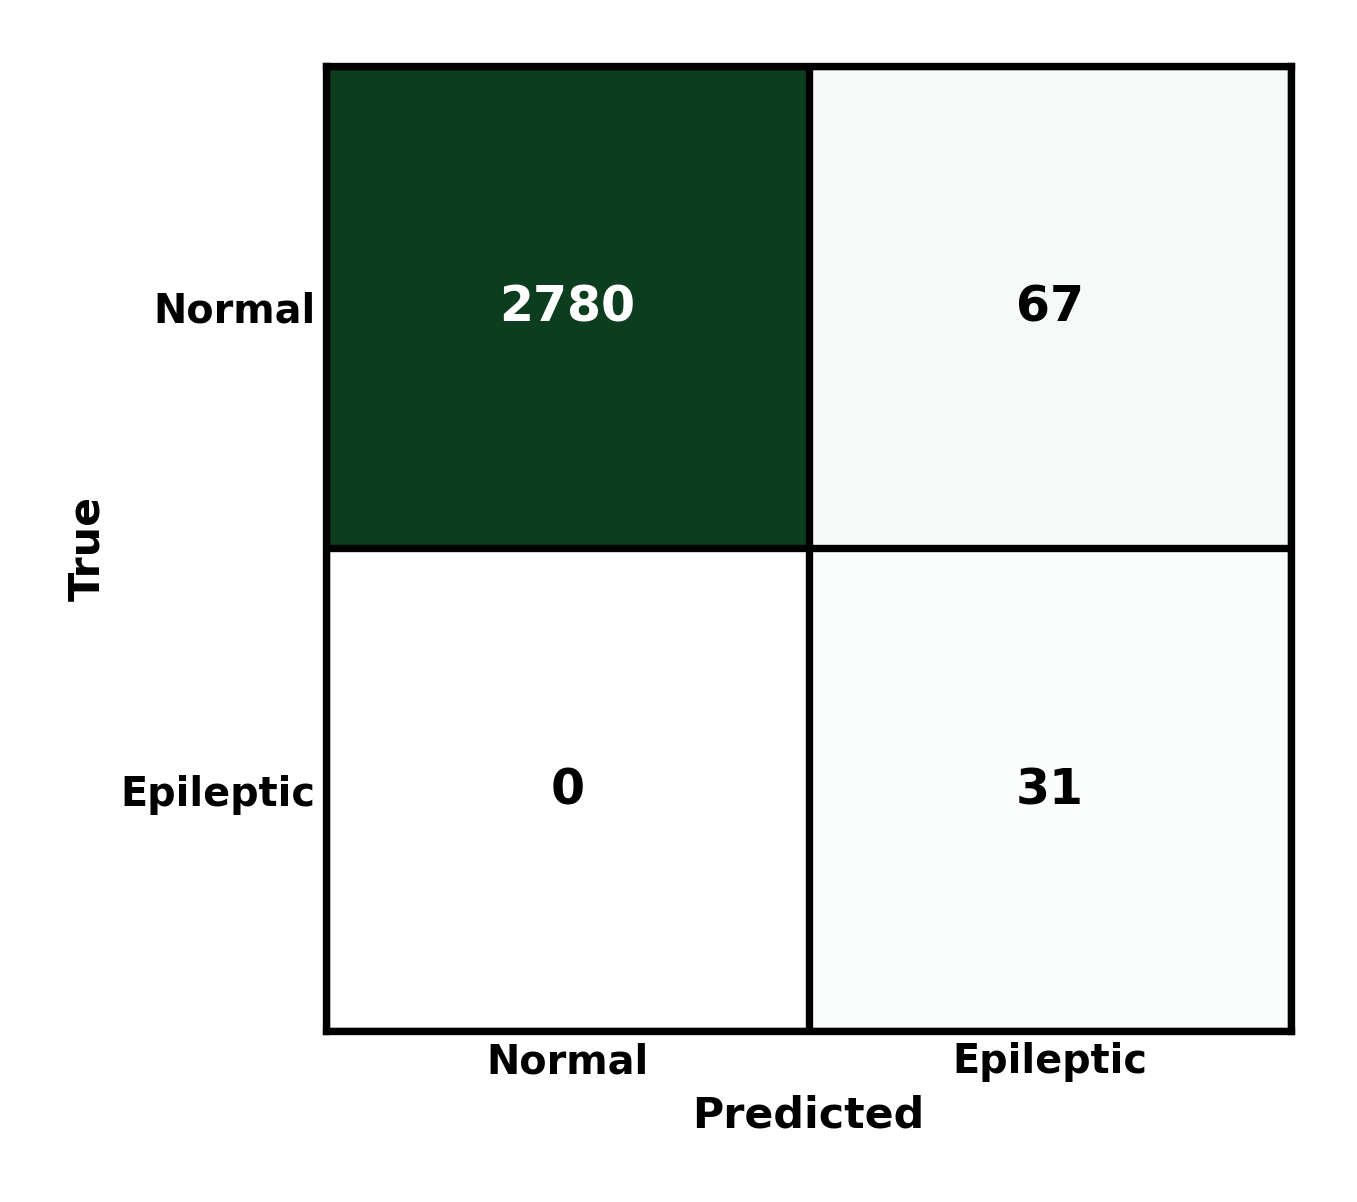

The data file committed next to this chart (first rows):
true\pred, Normal, Epileptic
Normal, 2780, 67
Epileptic, 0, 31
